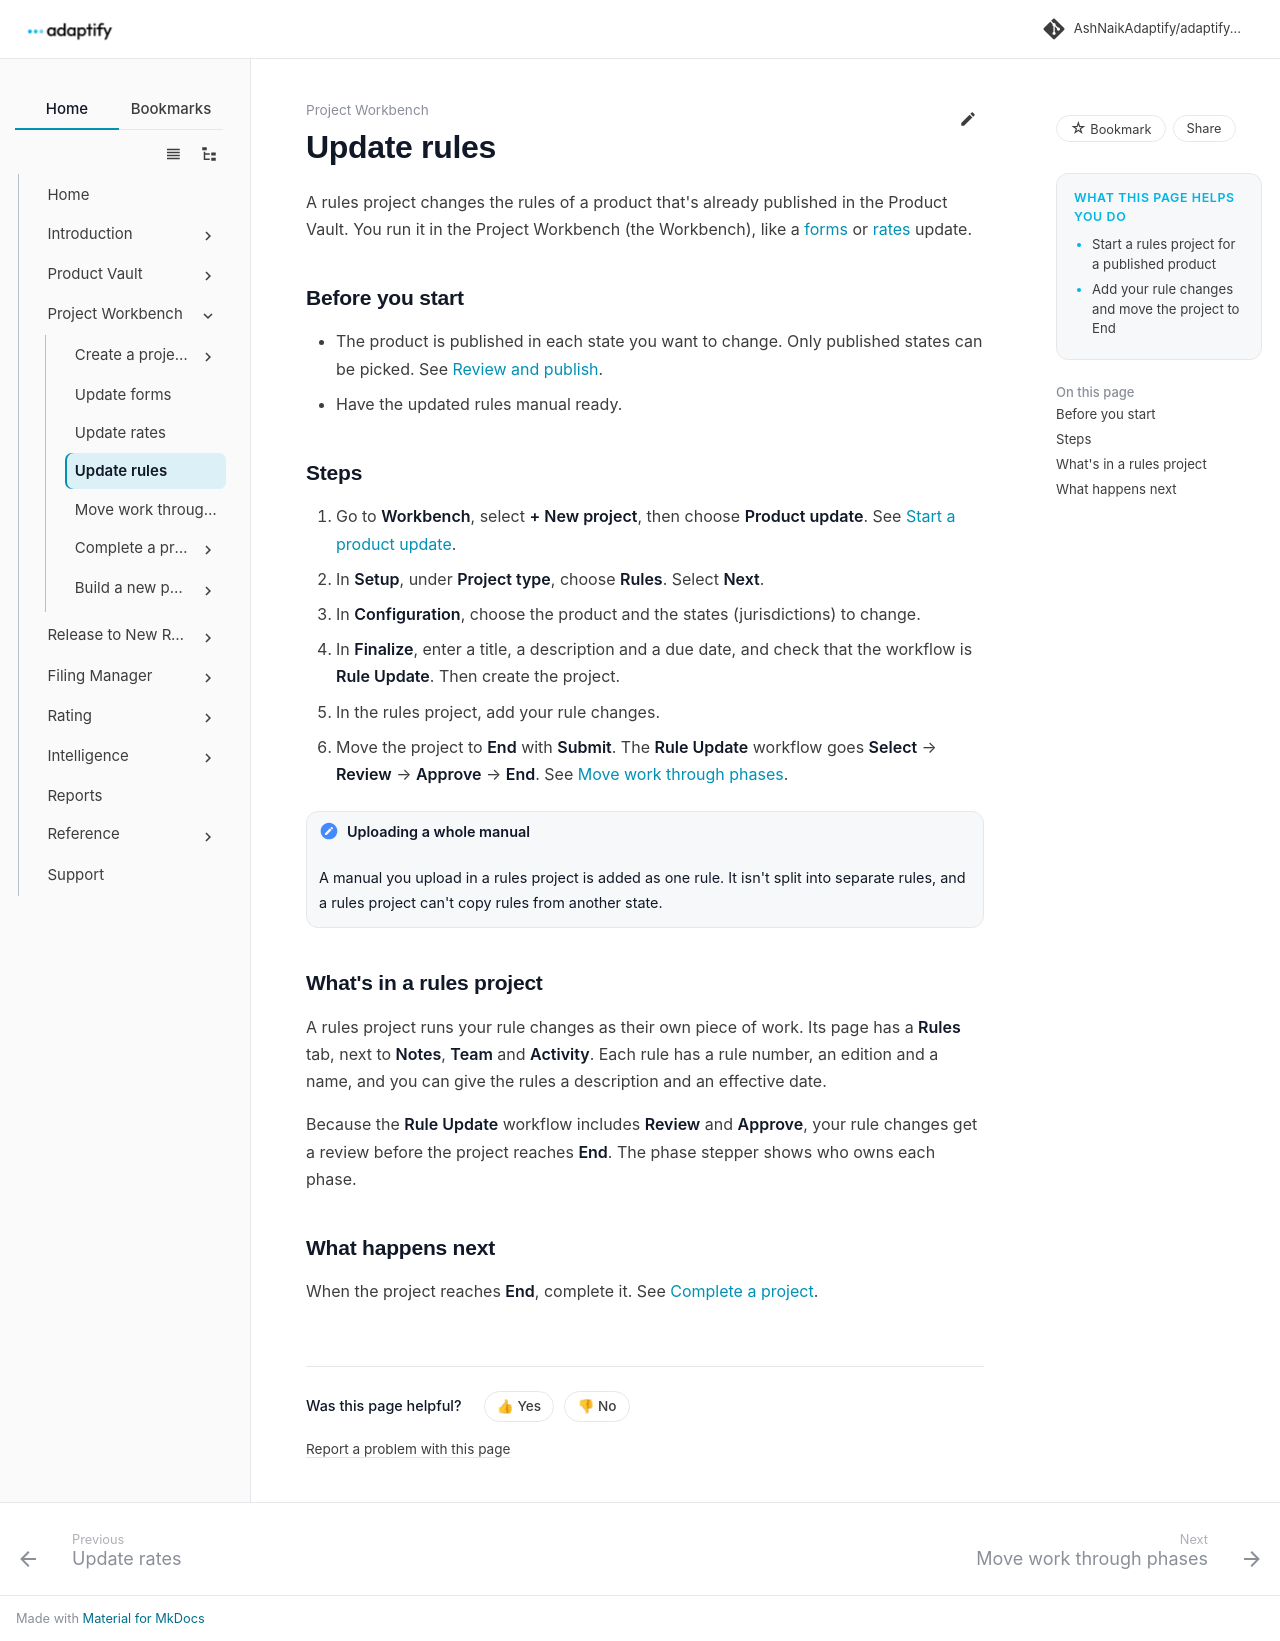

repository: AshNaikAdaptify/adaptify-docs · page: workbench/update-rules/index.html · generator: mkdocs

---
title: Update rules
audience: external
goals:
  - Start a rules project for a published product
  - Add your rule changes and move the project to End
video: ""
---

# Update rules

A rules project changes the rules of a product that's already published in the Product Vault. You run it in the Project Workbench (the Workbench), like a [forms](update-forms.md) or [rates](update-rates.md) update.

## Before you start

- The product is published in each state you want to change. Only published states can be picked. See [Review and publish](../product-vault/review-and-publish.md).
- Have the updated rules manual ready.

## Steps

1. Go to **Workbench**, select **+ New project**, then choose **Product update**. See [Start a product update](create-project/product-update.md).
2. In **Setup**, under **Project type**, choose **Rules**. Select **Next**.
3. In **Configuration**, choose the product and the states (jurisdictions) to change.
4. In **Finalize**, enter a title, a description and a due date, and check that the workflow is **Rule Update**. Then create the project.
5. In the rules project, add your rule changes.
6. Move the project to **End** with **Submit**. The **Rule Update** workflow goes **Select** → **Review** → **Approve** → **End**. See [Move work through phases](phases.md).

!!! note "Uploading a whole manual"
    A manual you upload in a rules project is added as one rule. It isn't split into separate rules, and a rules project can't copy rules from another state.

## What's in a rules project

A rules project runs your rule changes as their own piece of work. Its page has a **Rules** tab, next to **Notes**, **Team** and **Activity**. Each rule has a rule number, an edition and a name, and you can give the rules a description and an effective date.

Because the **Rule Update** workflow includes **Review** and **Approve**, your rule changes get a review before the project reaches **End**. The phase stepper shows who owns each phase.

## What happens next

When the project reaches **End**, complete it. See [Complete a project](complete-project/index.md).
